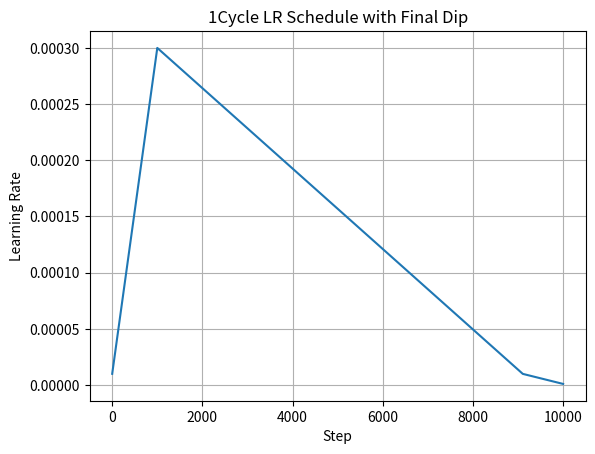

The script that saved this image:
import matplotlib.pyplot as plt

class LRScheduler:
    def __init__(self, warmup_steps: int, total_steps: int, min_lr: float, max_lr: float, final_lr: float):
        self.warmup_steps = warmup_steps
        self.total_steps = total_steps

        self.min_lr = min_lr
        self.max_lr = max_lr
        self.final_lr = final_lr

        self.anneal_steps = self.total_steps - self.warmup_steps
        self.final_dip_steps = max(1, int(self.anneal_steps * 0.1))
        self.anneal_steps -= self.final_dip_steps

    def __call__(self, step: int):
        # warmup
        if step < self.warmup_steps:
            return self.min_lr + (self.max_lr - self.min_lr) * step / self.warmup_steps
        # anneal
        elif step < self.warmup_steps + self.anneal_steps:
            anneal_step = step - self.warmup_steps
            return self.max_lr - (self.max_lr - self.min_lr) * anneal_step / self.anneal_steps
        # final dip
        elif step < self.total_steps:
            dip_step = step - self.warmup_steps - self.anneal_steps
            return self.min_lr - (self.min_lr - self.final_lr) * dip_step / self.final_dip_steps
        # final lr
        else:
            return self.final_lr


if __name__ == "__main__":
    scheduler = LRScheduler(
        warmup_steps=1000,
        total_steps=10000,
        min_lr=1e-5,
        max_lr=3e-4,
        final_lr=1e-6,
    )

    steps = list[int](range(10000))
    lrs = [scheduler(step) for step in steps]

    plt.plot(steps, lrs)
    plt.title("1Cycle LR Schedule with Final Dip")
    plt.xlabel("Step")
    plt.ylabel("Learning Rate")
    plt.grid(True)
    plt.show()

    

